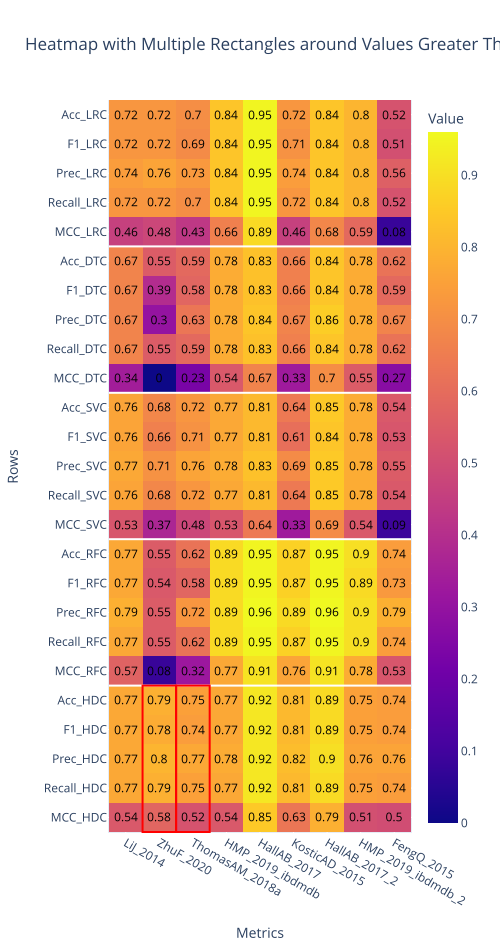

Data behind this chart, as committed beside it:
name	LiJ_2014	ZhuF_2020	ThomasAM_2018a	HMP_2019_ibdmdb	HallAB_2017	KosticAD_2015	HallAB_2017_2	HMP_2019_ibdmdb_2	FengQ_2015
Acc_LRC	0.72	0.72	0.7	0.84	0.95	0.72	0.84	0.8	0.52
F1_LRC	0.72	0.72	0.69	0.84	0.95	0.71	0.84	0.8	0.51
Prec_LRC	0.74	0.76	0.73	0.84	0.95	0.74	0.84	0.8	0.56
Recall_LRC	0.72	0.72	0.7	0.84	0.95	0.72	0.84	0.8	0.52
MCC_LRC	0.46	0.48	0.43	0.66	0.89	0.46	0.68	0.59	0.08
Acc_DTC	0.67	0.55	0.59	0.78	0.83	0.66	0.84	0.78	0.62
F1_DTC	0.67	0.39	0.58	0.78	0.83	0.66	0.84	0.78	0.59
Prec_DTC	0.67	0.3	0.63	0.78	0.84	0.67	0.86	0.78	0.67
Recall_DTC	0.67	0.55	0.59	0.78	0.83	0.66	0.84	0.78	0.62
MCC_DTC	0.34	0.0	0.23	0.54	0.67	0.33	0.7	0.55	0.27
Acc_SVC	0.76	0.68	0.72	0.77	0.81	0.64	0.85	0.78	0.54
F1_SVC	0.76	0.66	0.71	0.77	0.81	0.61	0.84	0.78	0.53
Prec_SVC	0.77	0.71	0.76	0.78	0.83	0.69	0.85	0.78	0.55
Recall_SVC	0.76	0.68	0.72	0.77	0.81	0.64	0.85	0.78	0.54
MCC_SVC	0.53	0.37	0.48	0.53	0.64	0.33	0.69	0.54	0.09
Acc_RFC	0.77	0.55	0.62	0.89	0.95	0.87	0.95	0.9	0.74
F1_RFC	0.77	0.54	0.58	0.89	0.95	0.87	0.95	0.89	0.73
Prec_RFC	0.79	0.55	0.72	0.89	0.96	0.89	0.96	0.9	0.79
Recall_RFC	0.77	0.55	0.62	0.89	0.95	0.87	0.95	0.9	0.74
MCC_RFC	0.57	0.08	0.32	0.77	0.91	0.76	0.91	0.78	0.53
Acc_HDC	0.77	0.79	0.75	0.77	0.92	0.81	0.89	0.75	0.74
F1_HDC	0.77	0.78	0.74	0.77	0.92	0.81	0.89	0.75	0.74
Prec_HDC	0.77	0.8	0.77	0.78	0.92	0.82	0.9	0.76	0.76
Recall_HDC	0.77	0.79	0.75	0.77	0.92	0.81	0.89	0.75	0.74
MCC_HDC	0.54	0.58	0.52	0.54	0.85	0.63	0.79	0.51	0.5
